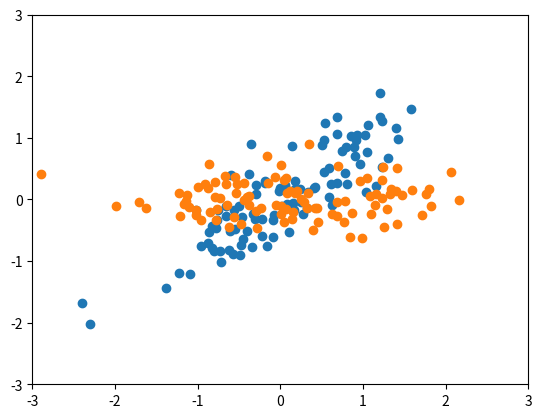

Write Python code to recreate this figure.
import numpy as np
import matplotlib.pyplot as plt


def pca(X):
	"""input : X, all the point
       output : X projected on the principal components
	   function : find the principal components of X
	"""
	#We need the covariance Matrix, here it is : 1/n * t(X) * X
	covX = 1/len(X) * np.dot(np.transpose(X), X)
	#The objective is to change the baseline, so we want to have the eigen vector. The eigen vector exist because covX can be diagonalize.
	vecPropre = np.linalg.eig(covX)[1]
	newX = np.dot(X,vecPropre)
	return newX

#Generate data
mean = np.array([0,0])
P = np.array([[1, 1], [-1, 1]]) # kind of rotation matrix, to bend my distribution
cov = np.dot(np.dot(P, np.array([[0.1,0],[0,1]])), np.linalg.inv(P))

print(cov)

x, y = np.random.multivariate_normal(mean, cov, 100).T
plt.axis([-3,3,-3,3])
plt.scatter(x, y)
plt.show()

#We concatenate x and y, to have a sample of points
X = np.column_stack((x,y))

newX = pca(X)

plt.axis([-3,3,-3,3])
plt.scatter(newX[:,0], newX[:,1])
plt.show()
